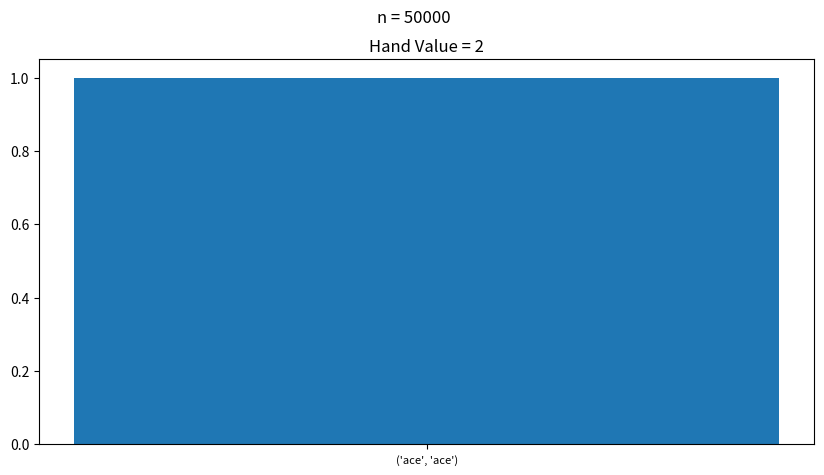
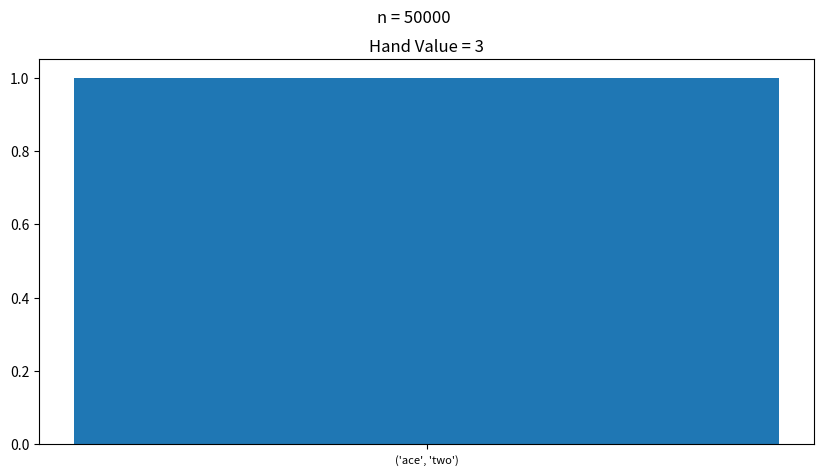
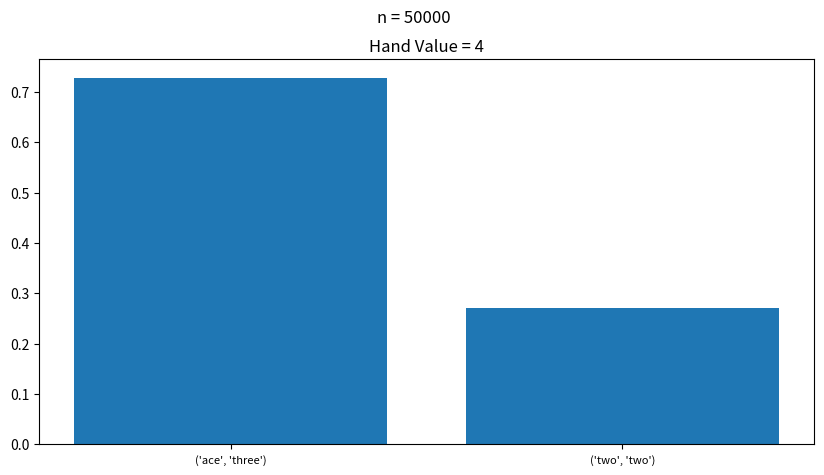
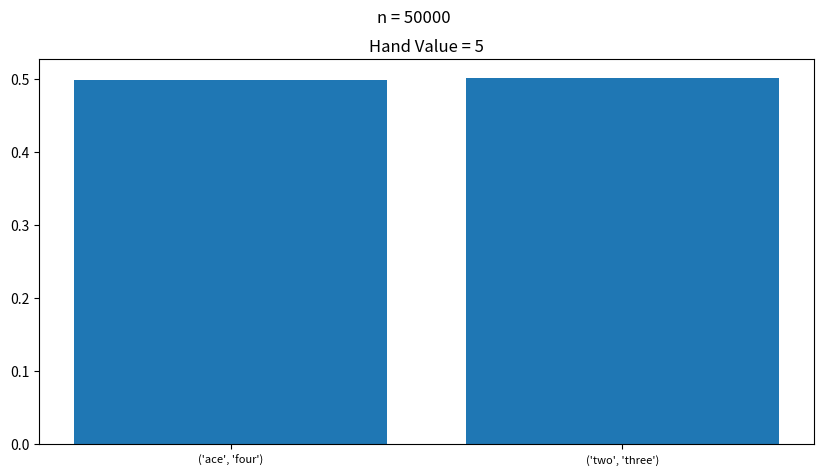
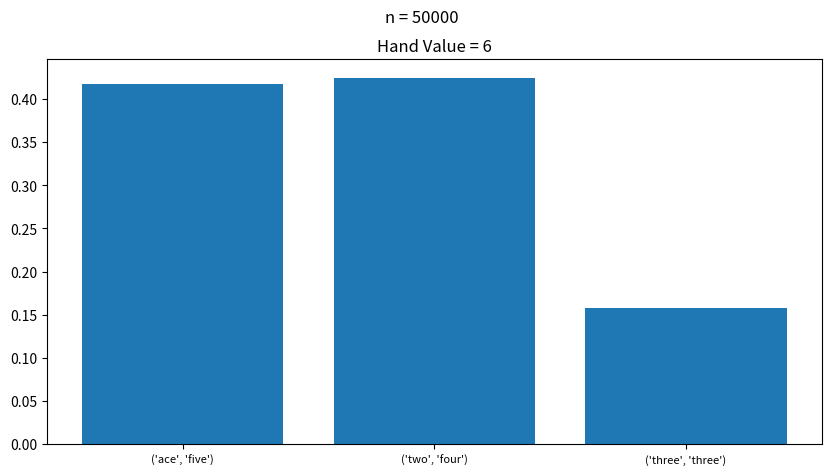
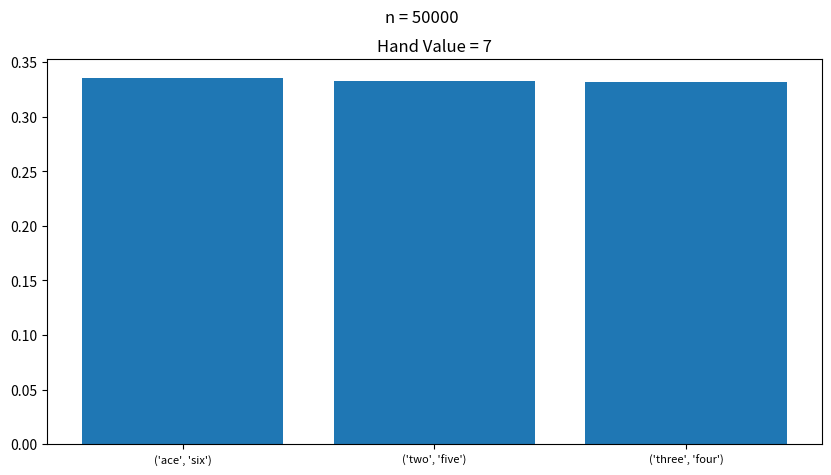
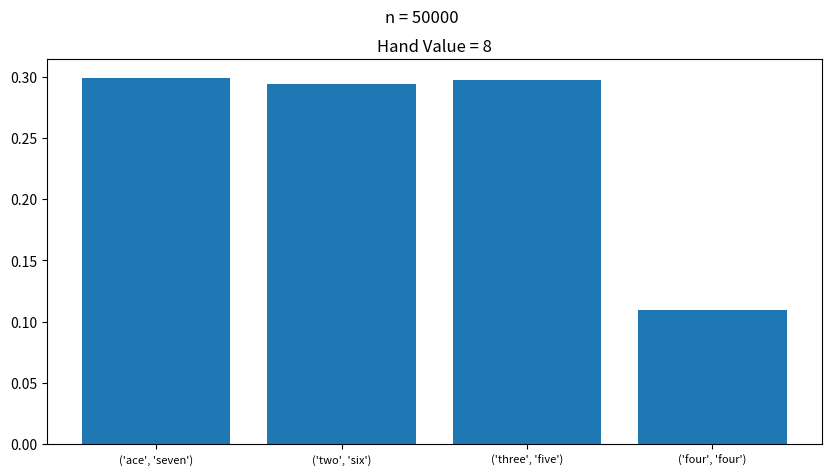
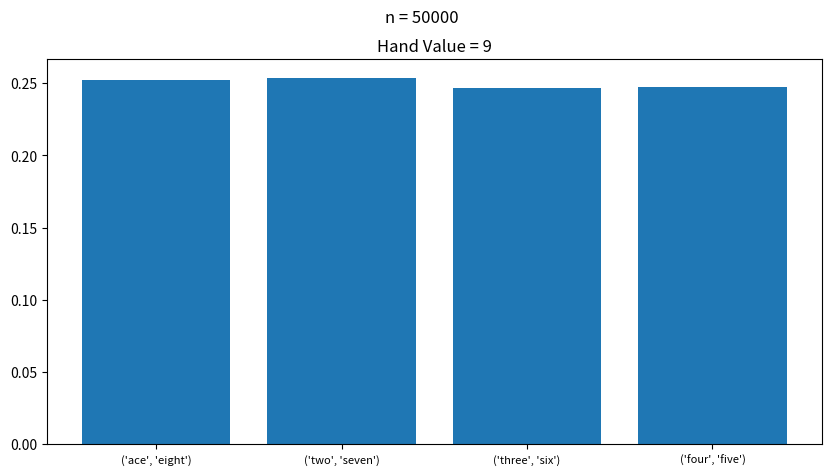
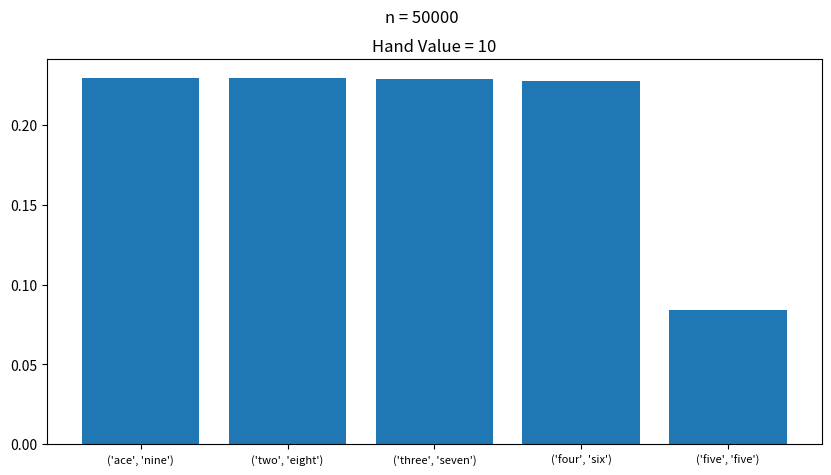
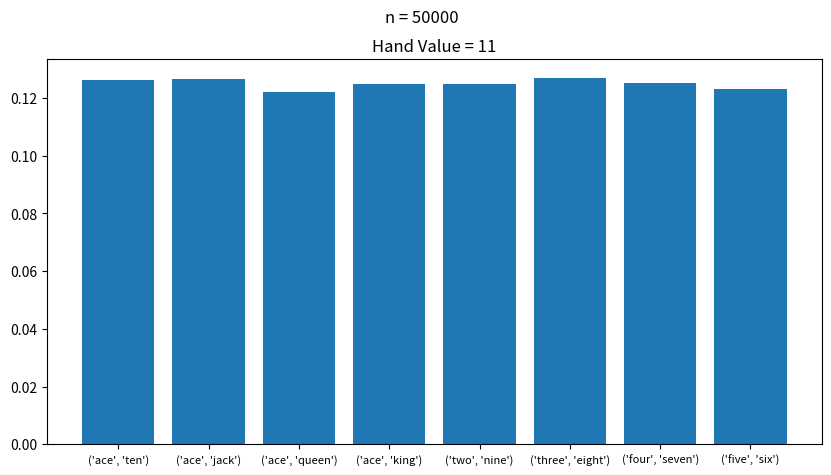
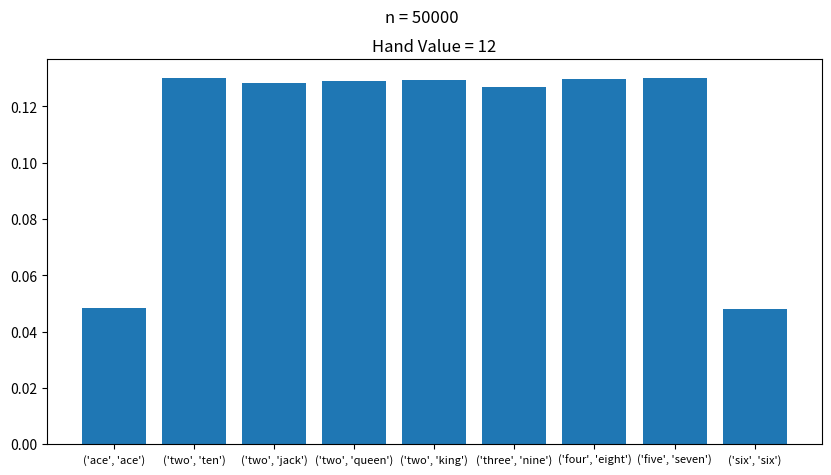
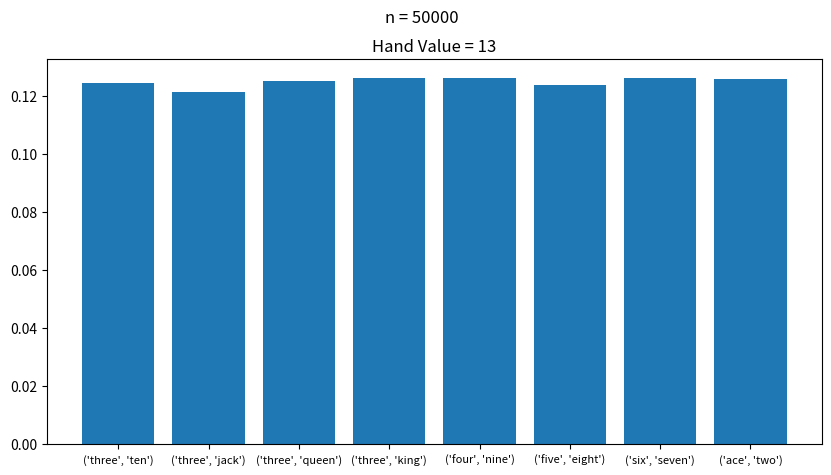
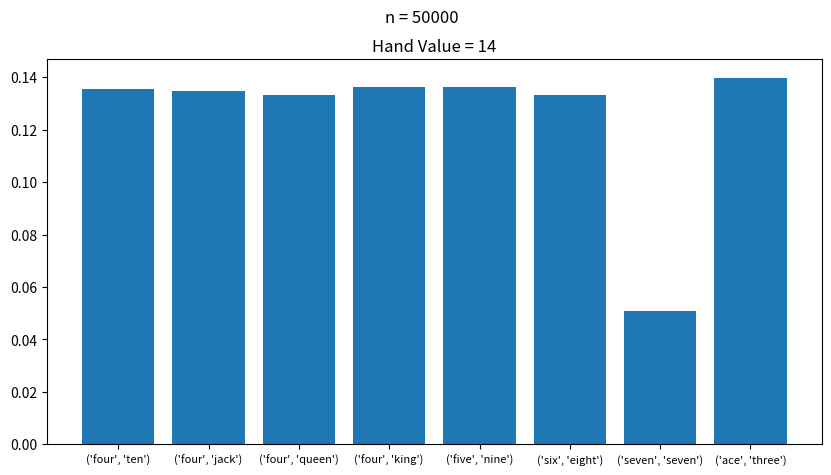
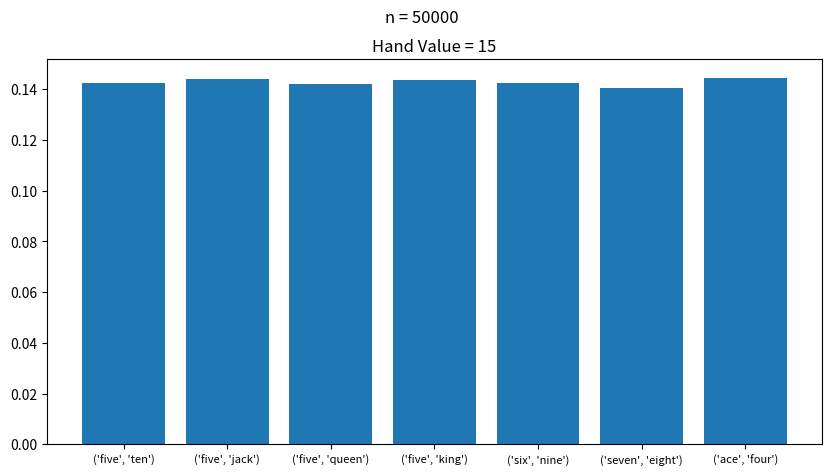
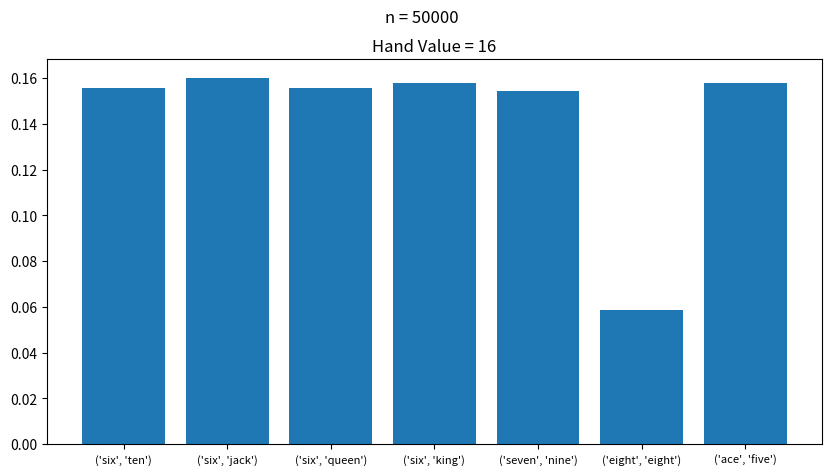
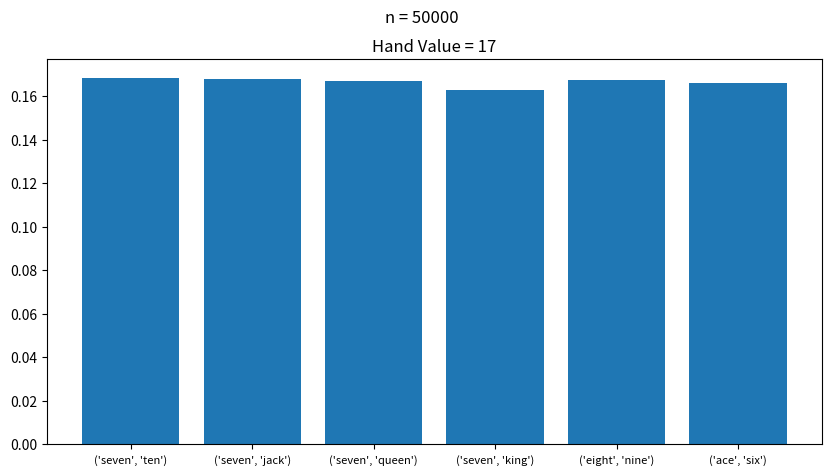

Source code (Python) for these figures, in order:
import numpy as np
import matplotlib.pyplot as plt
import random


# Initialize the deck and card values/types
card_types = ("ace", "two", "three", "four", "five", "six", "seven", 
              "eight", "nine", "ten", "jack", "queen", "king")
deck = {}
for i in card_types:
    deck[i] = 4

card_values = {}
for i in range(1, 11):
    card_values[card_types[i-1]] = i
card_values["jack"] = 10
card_values["queen"] = 10
card_values["king"] = 10


# Class for various hand values and their possible hands
class StartValueHands():
    def __init__(self, hand_value):
        self.hands = []
        self.hand_prob = {}
        self.total_hands = 0
        self.hand_value = hand_value
    
    # Function to calculate the number of total hands
    # and set the probabilities for each
    # CALL THIS AFTER DEFINING THE POSSIBLE HANDS
    def init_prob(self):
        for i in self.hands:
            if i[0] == i[1]:
                # 6 possible suite combinations for 2 same cards
                self.hand_prob[i] = 6
                self.total_hands += 6
                continue
            # 16 possible suite combinations for 2 different cards
            self.hand_prob[i] = 16
            self.total_hands += 16
    
    # choose a random hand from the possible hands of
    # the hand value according to probabilities
    def choose_hand(self):
        i = random.randint(0, self.total_hands - 1)
 
        for k in self.hands:
            i -= self.hand_prob[k]
            if i < 0:
                return k
    
    # graph the probability distribution of each possible hand
    # TODO: use numpy for stats computing
    def graph_hands(self):
        n = 50000
        drawn_hands = {}
        for i in self.hands:
            drawn_hands[i] = 0
        for i in range(n):
            hand = self.choose_hand()
            drawn_hands[hand] += 1
        
        drawn_hands_normalized = {}
        for i in drawn_hands:
            drawn_hands_normalized[i] = drawn_hands[i] / n

        names = list(drawn_hands_normalized.keys())
        values = list(drawn_hands_normalized.values())

        plt.figure(figsize=[10,5])
        plt.xticks(fontsize=8)
        plt.bar(range(len(drawn_hands_normalized)), values, align='center')
        plt.xticks(range(len(drawn_hands_normalized)), names)
        plt.title(f"Hand Value = {self.hand_value}")
        plt.suptitle(f"n = {n}")
        plt.show()
        return

### HAND VALUE INITIALIZATION ###

# for each hand value tested, list possible hands

# hand value = 2 
two = StartValueHands(2)
two.hands =   [("ace", "ace")]
two.init_prob()

# hand value = 3 
three = StartValueHands(3)
three.hands =   [("ace", "two")]
three.init_prob()

# hand value = 4 
four = StartValueHands(4)
four.hands =   [("ace", "three"),
                ("two", "two")]
four.init_prob()

# hand value = 5 
five = StartValueHands(5)
five.hands =   [("ace", "four"),
                ("two", "three")]
five.init_prob()

# hand value = 6 
six = StartValueHands(6)
six.hands =   [("ace", "five"),
                ("two", "four"),
                ("three", "three")]
six.init_prob()

# hand value = 7 
seven = StartValueHands(7)
seven.hands =   [("ace", "six"),
                ("two", "five"),
                ("three", "four")]
seven.init_prob()

# hand value = 8 
eight = StartValueHands(8)
eight.hands =   [("ace", "seven"),
                ("two", "six"),
                ("three", "five"),
                ("four", "four")]
eight.init_prob()

# hand value = 9 
nine = StartValueHands(9)
nine.hands =    [("ace", "eight"),
                ("two", "seven"),
                ("three", "six"),
                ("four", "five")]
nine.init_prob()

# hand value = 10
ten = StartValueHands(10)
ten.hands =     [("ace", "nine"),
                ("two", "eight"),
                ("three", "seven"),
                ("four", "six"),
                ("five", "five")]
ten.init_prob()

# hand value = 11
eleven = StartValueHands(11)
eleven.hands = [("ace", "ten"),
                ("ace", "jack"),
                ("ace", "queen"),
                ("ace", "king"),
                ("two", "nine"),
                ("three", "eight"),
                ("four", "seven"),
                ("five", "six"),]
eleven.init_prob()

# hand value = 12
twelve = StartValueHands(12)
twelve.hands = [("ace", "ace"),
                ("two", "ten"),
                ("two", "jack"),
                ("two", "queen"),
                ("two", "king"),
                ("three", "nine"),
                ("four", "eight"),
                ("five", "seven"),
                ("six", "six"),]
twelve.init_prob()

# hand value = 13
thirteen = StartValueHands(13)
thirteen.hands = [("three", "ten"),
                ("three", "jack"),
                ("three", "queen"),
                ("three", "king"),
                ("four", "nine"),
                ("five", "eight"),
                ("six", "seven"),
                ("ace", "two")]
thirteen.init_prob()

# hand value = 14
fourteen = StartValueHands(14)
fourteen.hands = [("four", "ten"),
                ("four", "jack"),
                ("four", "queen"),
                ("four", "king"),
                ("five", "nine"),
                ("six", "eight"),
                ("seven", "seven"),
                ("ace", "three")]
fourteen.init_prob()

# hand value = 15
fifteen = StartValueHands(15)
fifteen.hands = [("five", "ten"),
                ("five", "jack"),
                ("five", "queen"),
                ("five", "king"),
                ("six", "nine"),
                ("seven", "eight"),
                ("ace", "four")]
fifteen.init_prob()

# hand value = 16
sixteen = StartValueHands(16)
sixteen.hands = [("six", "ten"),
                ("six", "jack"),
                ("six", "queen"),
                ("six", "king"),
                ("seven", "nine"),
                ("eight", "eight"),
                ("ace", "five")]
sixteen.init_prob()

# hand value = 17
seventeen = StartValueHands(17)
seventeen.hands = [("seven", "ten"),
                ("seven", "jack"),
                ("seven", "queen"),
                ("seven", "king"),
                ("eight", "nine"),
                ("ace", "six")]
seventeen.init_prob()

# hand value = 18
eighteen = StartValueHands(18)
eighteen.hands = [("eight", "ten"),
                ("eight", "jack"),
                ("eight", "queen"),
                ("eight", "king"),
                ("nine", "nine"),
                ("ace", "seven")]
eighteen.init_prob()

# hand value = 19
nineteen = StartValueHands(19)
nineteen.hands = [("nine", "ten"),
                ("nine", "jack"),
                ("nine", "queen"),
                ("nine", "king"),
                ("ace", "eight")]
nineteen.init_prob()

# hand value = 20
twenty = StartValueHands(20)
twenty.hands = [("ten", "ten"),
                ("ten", "jack"),
                ("ten", "queen"),
                ("ten", "king"),
                ("jack", "jack"),
                ("jack", "queen"),
                ("jack", "king"),
                ("queen", "queen"),
                ("queen", "king"),
                ("king", "king"),
                ("ace", "nine")]
twenty.init_prob()

# hand value = 21
twentyone = StartValueHands(21)
twentyone.hands = [("ten", "ace"),
                ("jack", "ace"),
                ("queen", "ace"),
                ("king", "ace"),]
twentyone.init_prob()


### END HAND VALUE INITIALIZATION ###

# define a dict mapping hand value objects to an integer
hand_values_dict = {2: two,
                    3: three,
                    4: four,
                    5: five,
                    6: six,
                    7: seven,
                    8: eight,
                    9: nine,
                    10: ten,
                    11: eleven,
                    12: twelve,
                    13: thirteen,
                    14: fourteen,
                    15: fifteen,
                    16: sixteen,
                    17: seventeen,
                    18: eighteen,
                    19: nineteen,
                    20: twenty,
                    21: twentyone}


# Class for the player's hand and its value
class Hand():
    def __init__(self):
        self.hand = ()
        self.value = 0
        return
    
    # draw one random card from the deck
    def draw_random(self):
        #TODO CURRENTLY DOES NOT TAKE PROBABILITY
        #OF REMAINING CARDS INTO ACCOUNT
        #SHOULD BE OUT OF ALL REMAINING CARDS NOT
        #JUST CARD TYPES
        i = random.randint(0, 12)
        while(deck[card_types[i]] == 0):
            i = random.randint(0, 12)
        
        self.hand += (card_types[i], )
        deck[card_types[i]] -= 1
        # TODO TEST IF THE CARD VALUES MATH IS CORRECT
        self.value += card_values[card_types[i]]
        return

    # draw specified card
    # does nothing if the card isnt in deck
    def draw_specific(self, card):
        if deck[card] == 0:
            return

        self.hand += (card, )
        deck[card] -= 1
        # TODO TEST IF THE CARD VALUES MATH IS CORRECT
        self.value += card_values[card]
        return
    
    # draw the cards for the desired starting hand value
    # takes a dict of StartValueHands objects with integer keys
    # NOTE: assumes that deck is full before drawing starting hands
    def draw_starting_hand(self, start_value):
        start_hand = hand_values_dict[start_value].choose_hand()

        for i in start_hand:
            self.draw_specific(i)
        self.value = start_value
        return


# Test drawing a starting hand
test_hand = Hand()
test_hand.draw_starting_hand(17)
print(test_hand.hand)
print(test_hand.value)
print(deck)

# Graph the probability distributions for each starting value
for i in hand_values_dict:
    hand_values_dict[i].graph_hands()